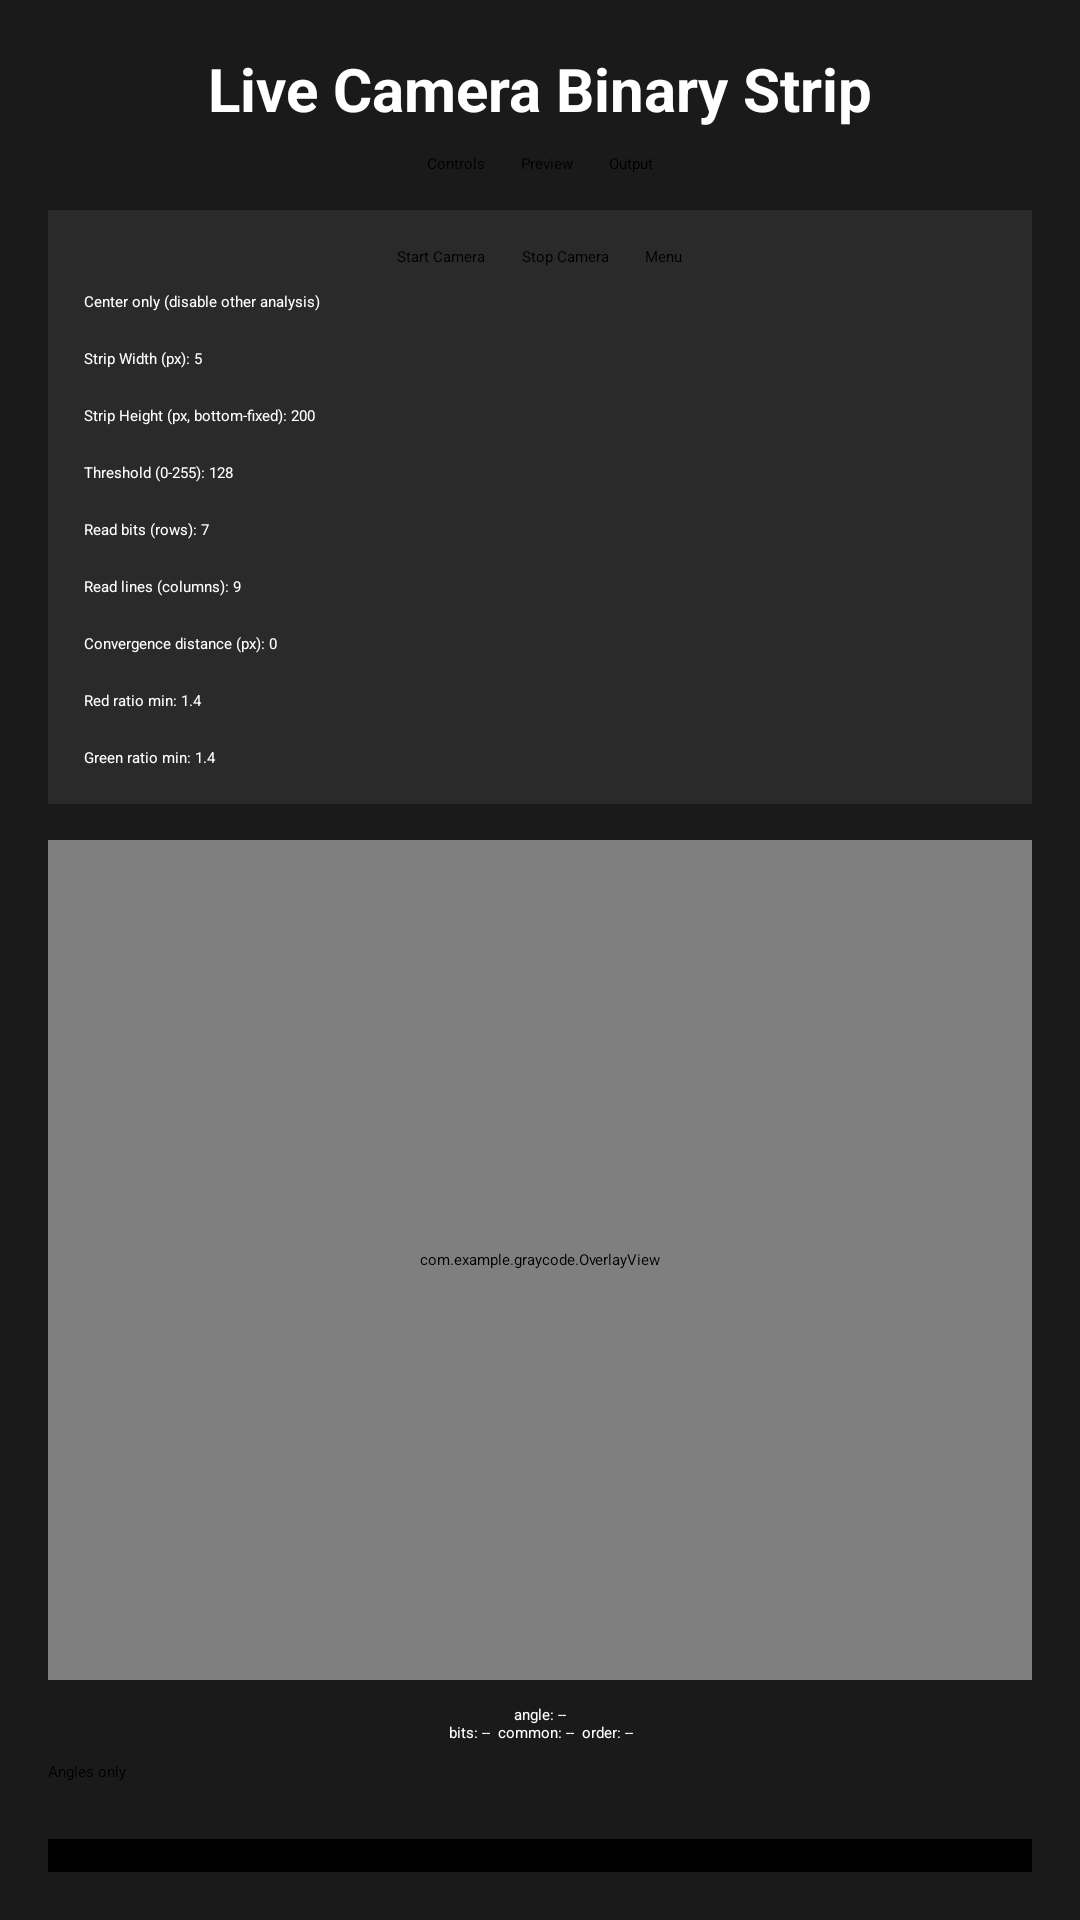

Reconstruct the res/layout file that produces this screen, plus the resources it refers to.
<!-- AndroidManifest.xml: application theme Theme.Graycode -->
<!-- res/layout/activity_main.xml -->
<?xml version="1.0" encoding="utf-8"?>
<LinearLayout xmlns:android="http://schemas.android.com/apk/res/android"
    xmlns:app="http://schemas.android.com/apk/res-auto"
    android:layout_width="match_parent"
    android:layout_height="match_parent"
    android:background="#1A1A1A"
    android:orientation="vertical"
    android:padding="16dp">

    <TextView
        android:id="@+id/title_text"
        android:layout_width="match_parent"
        android:layout_height="wrap_content"
        android:text="Live Camera Binary Strip"
        android:textAlignment="center"
        android:textColor="#FFFFFF"
        android:textSize="20sp"
        android:textStyle="bold" />

    <LinearLayout
        android:layout_width="match_parent"
        android:layout_height="wrap_content"
        android:layout_marginTop="8dp"
        android:gravity="center_horizontal"
        android:orientation="horizontal">

        <Button
            android:id="@+id/toggle_controls"
            android:layout_width="wrap_content"
            android:layout_height="wrap_content"
            android:text="Controls" />

        <Button
            android:id="@+id/toggle_preview"
            android:layout_width="wrap_content"
            android:layout_height="wrap_content"
            android:layout_marginStart="12dp"
            android:text="Preview" />

        <Button
            android:id="@+id/toggle_output"
            android:layout_width="wrap_content"
            android:layout_height="wrap_content"
            android:layout_marginStart="12dp"
            android:text="Output" />
    </LinearLayout>

    <LinearLayout
        android:id="@+id/controls_panel"
        android:layout_width="match_parent"
        android:layout_height="wrap_content"
        android:layout_marginTop="12dp"
        android:background="#2A2A2A"
        android:orientation="vertical"
        android:padding="12dp">

        <LinearLayout
            android:layout_width="match_parent"
            android:layout_height="wrap_content"
            android:gravity="center_horizontal"
            android:orientation="horizontal">

            <Button
                android:id="@+id/start_btn"
                android:layout_width="wrap_content"
                android:layout_height="wrap_content"
                android:text="Start Camera" />

            <Button
                android:id="@+id/stop_btn"
                android:layout_width="wrap_content"
                android:layout_height="wrap_content"
                android:layout_marginStart="12dp"
                android:enabled="false"
                android:text="Stop Camera" />

            <Button
                android:id="@+id/menu_btn"
                android:layout_width="wrap_content"
                android:layout_height="wrap_content"
                android:layout_marginStart="12dp"
                android:text="Menu" />
        </LinearLayout>

        <CheckBox
            android:id="@+id/center_only_toggle"
            android:layout_width="wrap_content"
            android:layout_height="wrap_content"
            android:layout_marginTop="8dp"
            android:text="Center only (disable other analysis)"
            android:textColor="#FFFFFF" />

        <TextView
            android:id="@+id/width_label"
            android:layout_width="match_parent"
            android:layout_height="wrap_content"
            android:layout_marginTop="12dp"
            android:text="Strip Width (px): 5"
            android:textColor="#FFFFFF" />

        <SeekBar
            android:id="@+id/width_seek"
            android:layout_width="match_parent"
            android:layout_height="wrap_content"
            android:max="300"
            android:progress="5" />

        <TextView
            android:id="@+id/height_label"
            android:layout_width="match_parent"
            android:layout_height="wrap_content"
            android:layout_marginTop="12dp"
            android:text="Strip Height (px, bottom-fixed): 200"
            android:textColor="#FFFFFF" />

        <SeekBar
            android:id="@+id/height_seek"
            android:layout_width="match_parent"
            android:layout_height="wrap_content"
            android:max="400"
            android:progress="200" />

        <TextView
            android:id="@+id/threshold_label"
            android:layout_width="match_parent"
            android:layout_height="wrap_content"
            android:layout_marginTop="12dp"
            android:text="Threshold (0-255): 128"
            android:textColor="#FFFFFF" />

        <SeekBar
            android:id="@+id/threshold_seek"
            android:layout_width="match_parent"
            android:layout_height="wrap_content"
            android:max="255"
            android:progress="128" />

        <TextView
            android:id="@+id/section_label"
            android:layout_width="match_parent"
            android:layout_height="wrap_content"
            android:layout_marginTop="12dp"
            android:text="Read bits (rows): 7"
            android:textColor="#FFFFFF" />

        <SeekBar
            android:id="@+id/section_seek"
            android:layout_width="match_parent"
            android:layout_height="wrap_content"
            android:max="20"
            android:progress="7" />

        <TextView
            android:id="@+id/line_count_label"
            android:layout_width="match_parent"
            android:layout_height="wrap_content"
            android:layout_marginTop="12dp"
            android:text="Read lines (columns): 9"
            android:textColor="#FFFFFF" />

        <SeekBar
            android:id="@+id/line_count_seek"
            android:layout_width="match_parent"
            android:layout_height="wrap_content"
            android:max="200"
            android:progress="9" />

        <TextView
            android:id="@+id/convergence_label"
            android:layout_width="match_parent"
            android:layout_height="wrap_content"
            android:layout_marginTop="12dp"
            android:text="Convergence distance (px): 0"
            android:textColor="#FFFFFF" />

        <SeekBar
            android:id="@+id/convergence_seek"
            android:layout_width="match_parent"
            android:layout_height="wrap_content"
            android:max="800"
            android:progress="0" />

        <TextView
            android:id="@+id/red_ratio_label"
            android:layout_width="match_parent"
            android:layout_height="wrap_content"
            android:layout_marginTop="12dp"
            android:text="Red ratio min: 1.4"
            android:textColor="#FFFFFF" />

        <SeekBar
            android:id="@+id/red_ratio_seek"
            android:layout_width="match_parent"
            android:layout_height="wrap_content"
            android:max="50"
            android:progress="14" />

        <TextView
            android:id="@+id/green_ratio_label"
            android:layout_width="match_parent"
            android:layout_height="wrap_content"
            android:layout_marginTop="12dp"
            android:text="Green ratio min: 1.4"
            android:textColor="#FFFFFF" />

        <SeekBar
            android:id="@+id/green_ratio_seek"
            android:layout_width="match_parent"
            android:layout_height="wrap_content"
            android:max="50"
            android:progress="14" />




    </LinearLayout>

    <FrameLayout
        android:id="@+id/preview_container"
        android:layout_width="match_parent"
        android:layout_height="280dp"
        android:layout_marginTop="12dp"
        android:minHeight="240dp">

        <androidx.camera.view.PreviewView
            android:id="@+id/preview_view"
            android:layout_width="match_parent"
            android:layout_height="match_parent"
            app:scaleType="fitCenter" />

        <com.example.graycode.OverlayView
            android:id="@+id/overlay_view"
            android:layout_width="match_parent"
            android:layout_height="match_parent" />
    </FrameLayout>

    <TextView
        android:id="@+id/angle_text"
        android:layout_width="match_parent"
        android:layout_height="wrap_content"
        android:layout_marginTop="8dp"
        android:text="angle: --&#10;bits: --  common: --  order: --"
        android:textAlignment="center"
        android:textColor="#FFFFFF" />

    <Button
        android:id="@+id/toggle_angle_details"
        android:layout_width="match_parent"
        android:layout_height="wrap_content"
        android:layout_marginTop="6dp"
        android:text="Angles only" />

    <TextView
        android:id="@+id/angle_output"
        android:layout_width="match_parent"
        android:layout_height="wrap_content"
        android:layout_marginTop="4dp"
        android:textColor="#FFFFFF"
        android:typeface="monospace" />

    <ScrollView
        android:id="@+id/output_scroll"
        android:layout_width="match_parent"
        android:layout_height="220dp"
        android:layout_marginTop="8dp"
        android:background="#000000">

        <LinearLayout
            android:layout_width="match_parent"
            android:layout_height="wrap_content"
            android:orientation="vertical"
            android:padding="8dp">

            <TextView
                android:id="@+id/section_output"
                android:layout_width="match_parent"
                android:layout_height="wrap_content"
                android:textColor="#FFFFFF"
                android:typeface="monospace" />

            <TextView
                android:id="@+id/binary_output"
                android:layout_width="match_parent"
                android:layout_height="wrap_content"
                android:layout_marginTop="8dp"
                android:textColor="#00FF00"
                android:textIsSelectable="true"
                android:typeface="monospace" />
        </LinearLayout>
    </ScrollView>

    <TextView
        android:id="@+id/status_text"
        android:layout_width="match_parent"
        android:layout_height="wrap_content"
        android:layout_marginTop="8dp"
        android:text="Idle"
        android:textAlignment="center"
        android:textColor="#FFFFFF" />

    <ScrollView
        android:layout_width="match_parent"
        android:layout_height="140dp"
        android:layout_marginTop="8dp"
        android:background="#111111">

        <TextView
            android:id="@+id/lookup_output"
            android:layout_width="match_parent"
            android:layout_height="wrap_content"
            android:padding="8dp"
            android:textColor="#FFFFFF"
            android:typeface="monospace" />
    </ScrollView>
</LinearLayout>
<!-- resources referenced by this layout -->
<resources>
  <style name="Theme.Graycode" parent="Theme.MaterialComponents.DayNight.NoActionBar">
          <item name="colorPrimary">@color/purple_500</item>
          <item name="colorPrimaryVariant">@color/purple_700</item>
          <item name="colorOnPrimary">@color/white</item>
          <item name="colorSecondary">@color/teal_200</item>
          <item name="colorOnSecondary">@color/black</item>
      </style>
  <!-- not gathered from this repository: default colours our renderer supplied (Android Studio template values) -->
  <color name="purple_500">#FF6200EE</color>
  <color name="purple_700">#FF3700B3</color>
  <color name="teal_200">#FF03DAC5</color>
  <color name="black">#FF000000</color>
  <color name="white">#FFFFFFFF</color>
</resources>
